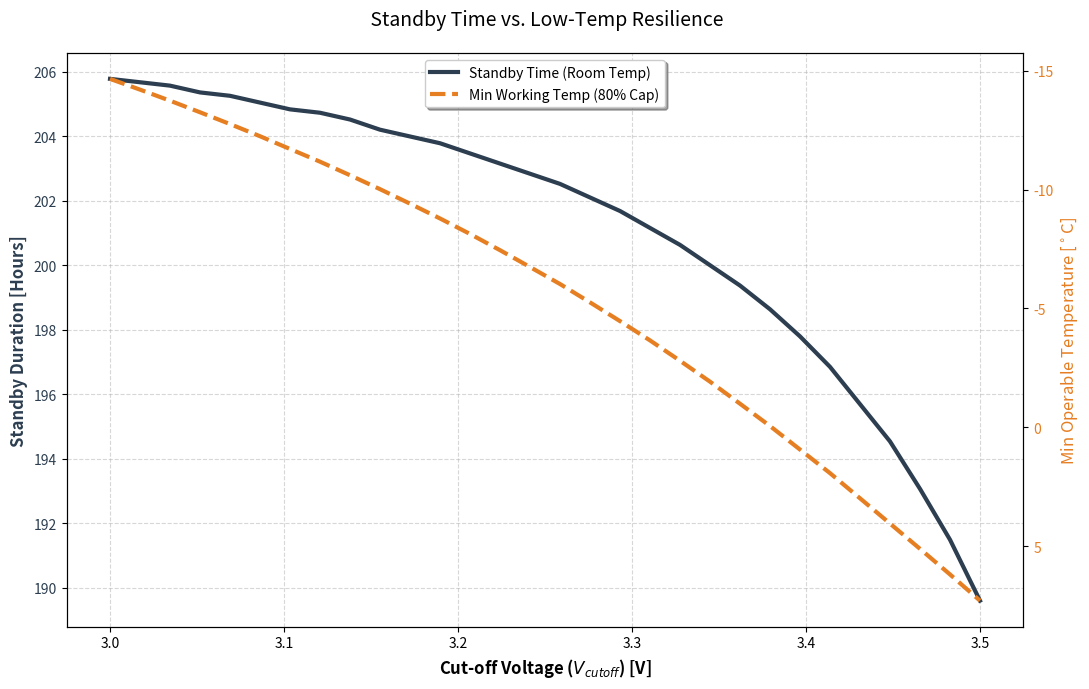

The matplotlib source for this figure:
import numpy as np
import matplotlib.pyplot as plt
from scipy.optimize import fsolve

V_cutoff = 3.2
I = 1.0  
T_ref_c = 25.0  # 基准温度 (25°C)
T_ref_k = T_ref_c + 273.15
R_base = 0.08
Ea_Rg = 4000 
z_full = 1.0
# 1. 基础物理与 SOC-OCV 模型 (沿用你的 Combined+3 模型)
def get_ocv(z):
    K0, K1, K2, K3, K4 = 3.7, 0.2, -0.01, 0.05, -0.02
    z = np.clip(z, 1e-4, 1-1e-4)
    return K0 + K1*z + K2/z + K3*np.log(z) + K4*np.log(1-z)

def calculate_z_cutoff_custom(temp_c, v_cut, current=1.0):
    T_k = temp_c + 273.15
    R = R_base * np.exp(Ea_Rg * (1/T_k - 1/T_ref_k))
    z_search = np.linspace(0.0001, 1.0, 2000)
    v_term = get_ocv(z_search) - current * R
    idx = np.where(v_term >= v_cut)[0]
    return z_search[idx[0]] if len(idx) > 0 else 1.0

# 参数设定
v_range = np.linspace(3.0, 3.5, 30)
I_standby = 0.02  # 10mA 待机电流
Cap_Ah = 4.2      # 4500mAh
phi_threshold = 0.8 # 可承受低温标准：容量保持 80%

standby_times = []
min_work_temps = []

# 2. 核心计算循环
for vc in v_range:
    # A. 计算待机时间 (假设 25°C 静态环境)
    z_end_standby = calculate_z_cutoff_custom(25.0, vc, current=I_standby)
    hours = (Cap_Ah * (1.0 - z_end_standby)) / I_standby
    standby_times.append(hours)
    
    # B. 计算最低可承受温度 (Phi = 0.8)
    def phi_gap(t):
        z_ref = calculate_z_cutoff_custom(25.0, vc, current=1.0) # 使用 1A 负载作为工作基准
        z_curr = calculate_z_cutoff_custom(t, vc, current=1.0)
        phi = (1.0 - z_curr) / (1.0 - z_ref) if (1.0 - z_ref) > 0 else 0
        return phi - phi_threshold
    
    t_min = fsolve(phi_gap, x0=0.0)[0]
    min_work_temps.append(t_min)

# 3. 可视化绘制
fig, ax1 = plt.subplots(figsize=(11, 7), dpi=100)

# 绘制待机时间 (左轴)
color1 = '#2c3e50'
ax1.set_xlabel('Cut-off Voltage ($V_{cutoff}$) [V]', fontsize=12,fontweight='bold')
ax1.set_ylabel('Standby Duration [Hours]', color=color1, fontsize=12,fontweight='bold')
line1 = ax1.plot(v_range, standby_times, color=color1, lw=3, label='Standby Time (Room Temp)')
ax1.tick_params(axis='y', labelcolor=color1)
ax1.grid(True, linestyle='--', alpha=0.5)

# 绘制最低温度 (右轴)
ax2 = ax1.twinx()
color2 = '#e67e22'
ax2.set_ylabel('Min Operable Temperature [$^\circ$C]', color=color2, fontsize=12)
line2 = ax2.plot(v_range, min_work_temps, color=color2, lw=3, ls='--', label='Min Working Temp (80% Cap)')
ax2.tick_params(axis='y', labelcolor=color2)
ax2.invert_yaxis() # 将低温放在下方更直观

# 合并图例
lines = line1 + line2
labels = [l.get_label() for l in lines]
ax1.legend(lines, labels, loc='upper center', frameon=True, shadow=True)

plt.title(' Standby Time vs. Low-Temp Resilience', fontsize=14, pad=20)
fig.tight_layout()
plt.show()